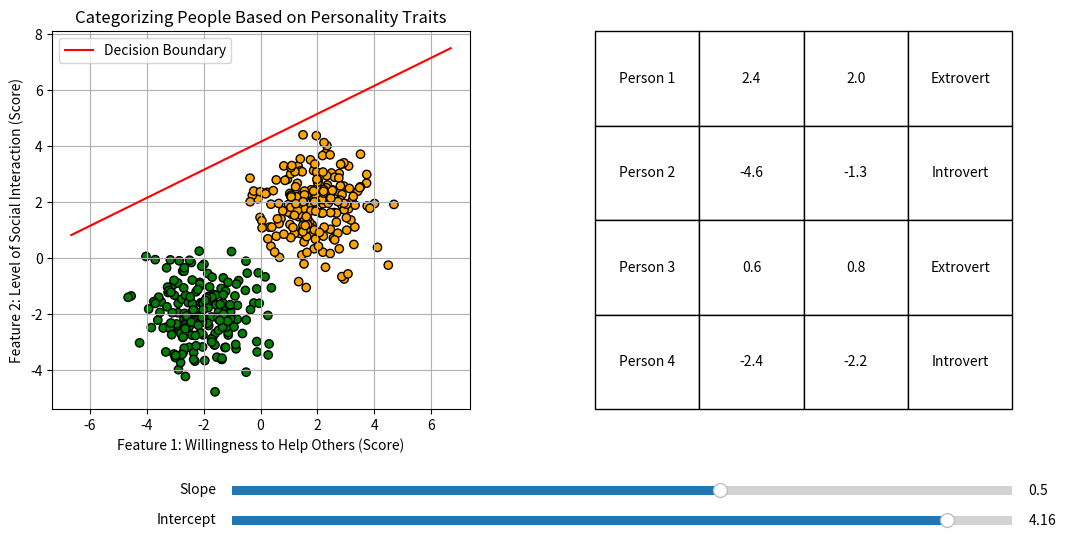

Write the Python code that produced this figure.
"""
This module visualizes a scatter plot of sample data points and a decision boundary line that can be adjusted using sliders.
It also displays a table with example data.
Usage:
------
    1. Run the script to display the scatter plot and table.
    2. Use the sliders below the scatter plot to adjust the slope and intercept of the decision boundary line.
    3. Observe how the decision boundary line changes in real-time as you adjust the sliders.

Dependencies:
-------------
    - matplotlib
    - numpy

Functions:
----------
    - update(val): Updates the decision boundary line based on the current values of the slope and intercept sliders.

Example:
--------
# To run the script, simply execute it in a Python environment:
    python ml_visualize.py

Notes:
------
    - The sample data is generated randomly for demonstration purposes. Replace it with your actual data as needed.
    - The table on the right side of the plot displays example data. Replace it with your actual data as needed.

"""
import matplotlib.pyplot as plt
import numpy as np
from matplotlib.widgets import Slider
from matplotlib.table import Table
from matplotlib.font_manager import FontProperties 
# Generate some sample data (replace with your actual data)
np.random.seed(0)
n_samples = 200
X = np.r_[np.random.randn(n_samples, 2) - [2, 2], np.random.randn(n_samples, 2) + [2, 2]]
y = [0] * n_samples + [1] * n_samples  # 0 and 1 represent two classes

# Set up the figure and axes (adjust figsize for better layout)
fig, ax = plt.subplots(1, 2, figsize=(12, 6))  # 1 row, 2 columns
plt.subplots_adjust(bottom=0.25, left=0.1, wspace=0.3)  # Adjust spacing

# Scatter plot (on the left axes)
scatter_ax = ax[0]  # Assign the first axes to scatter_ax
colors = ['green' if label == 0 else 'orange' for label in y]
scatter = scatter_ax.scatter(X[:, 0], X[:, 1], c=colors, edgecolors='k')

# Initial decision boundary (a line)
x_line = np.linspace(X[:, 0].min() - 2, X[:, 0].max() + 2, 100)
initial_slope = 0.5
initial_intercept = 4.16
line, = scatter_ax.plot(x_line, initial_slope * x_line + initial_intercept, color='red', label="Decision Boundary")

# Create the slider axes
ax_slope = fig.add_axes([0.25, 0.1, 0.65, 0.03])
ax_intercept = fig.add_axes([0.25, 0.05, 0.65, 0.03])

# Create the sliders
slope_slider = Slider(ax_slope, 'Slope', -2.0, 2.0, valinit=initial_slope)
intercept_slider = Slider(ax_intercept, 'Intercept', -5, 5, valinit=initial_intercept)

# Update function for the slider
def update(val):
    """
    Update the line plot based on the current values of the slope and intercept sliders.

    Parameters:
    val : float
        The value from the slider (not used in the function but required by the slider event).

    Returns:
    None

    This function updates the y-data of the line plot using the current values of the slope and intercept sliders,
    and then redraws the plot.

    Usage example:
    --------------
    # Assuming you have a matplotlib figure, axis, line, and sliders set up:
    slope_slider.on_changed(update)
    intercept_slider.on_changed(update)
    """
    slope = slope_slider.val
    intercept = intercept_slider.val
    line.set_ydata(slope * x_line + intercept)  # Update the line data
    fig.canvas.draw_idle()  # Redraw the plot

# Connect the slider to the update function
slope_slider.on_changed(update)
intercept_slider.on_changed(update)

# Meaningful Feature Names and Context
scatter_ax.set_xlabel('Feature 1: Willingness to Help Others (Score)')
scatter_ax.set_ylabel('Feature 2: Level of Social Interaction (Score)')
scatter_ax.set_title('Categorizing People Based on Personality Traits')
scatter_ax.legend()
scatter_ax.grid(True)

# Example Data for the Table (replace with your actual data)
table_data = [
    ["Person 1", X[250, 0].round(1), X[250, 1].round(1), "Introvert" if y[250] == 0 else "Extrovert"],
    ["Person 2", X[10, 0].round(1), X[10, 1].round(1), "Extrovert" if y[10] == 1 else "Introvert"],
    ["Person 3", X[350, 0].round(1), X[350, 1].round(1), "Introvert" if y[350] == 0 else "Extrovert"],
    ["Person 4", X[100, 0].round(1), X[100, 1].round(1), "Extrovert" if y[100] == 1 else "Introvert"],

]


# Create the table (on the right axes)
table_ax = ax[1]
table = Table(table_ax, bbox=[0, 0, 1, 1])

# More options (size, family, weight)
#font_prop = FontProperties(size=134, family='serif', weight='bold')
for i, row in enumerate(table_data):
    for j, cell in enumerate(row):
        table.add_cell(i, j, width=0.2, height=0.1, text=cell, loc='center')#, fontproperties=font_prop)

table_ax.add_table(table)
table_ax.axis('off')  # Hide the table axes


plt.show()
